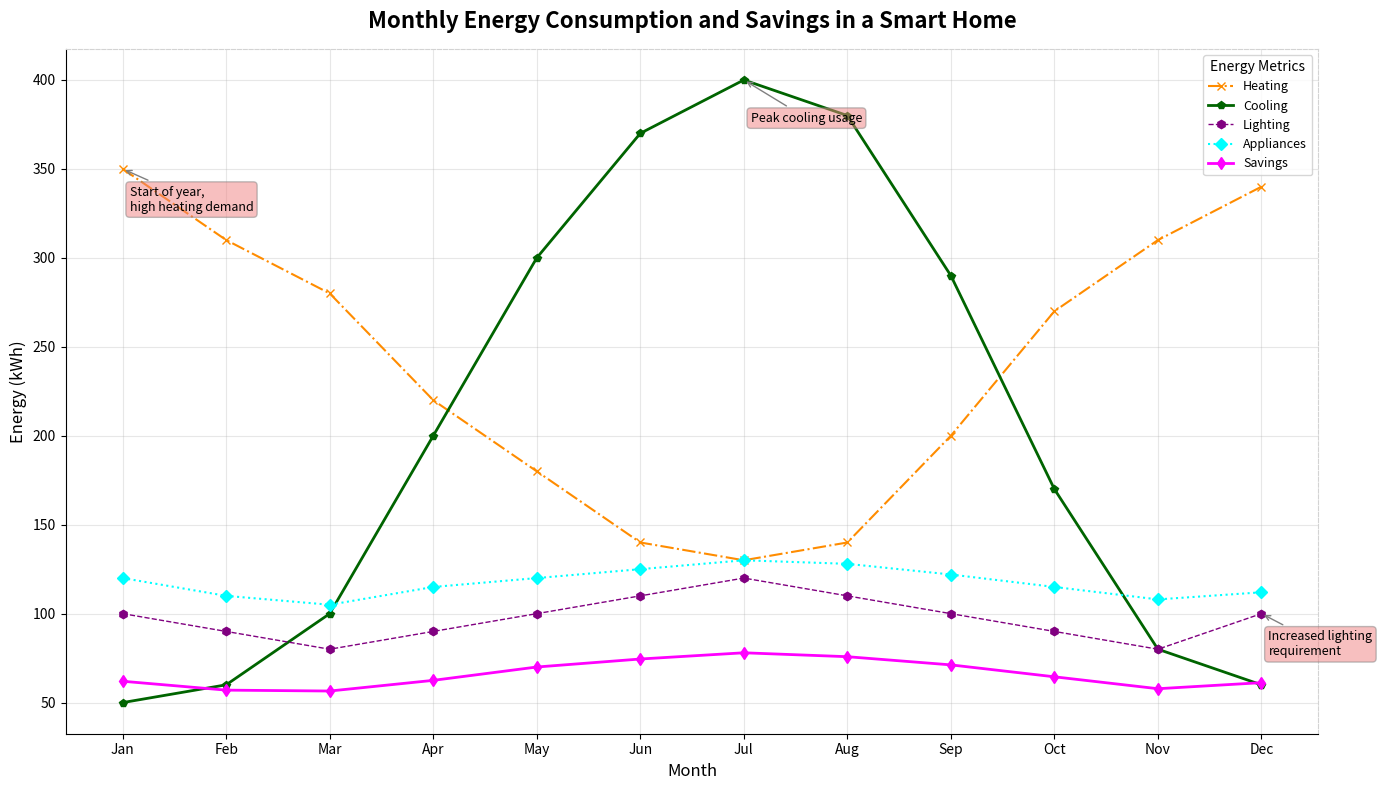

Reproduce this figure in Python.
import matplotlib.pyplot as plt
import numpy as np

months = np.array(["Jan", "Feb", "Mar", "Apr", "May", "Jun", "Jul", "Aug", "Sep", "Oct", "Nov", "Dec"])

heating = np.array([350, 310, 280, 220, 180, 140, 130, 140, 200, 270, 310, 340])
cooling = np.array([50, 60, 100, 200, 300, 370, 400, 380, 290, 170, 80, 60])
lighting = np.array([100, 90, 80, 90, 100, 110, 120, 110, 100, 90, 80, 100])
appliances = np.array([120, 110, 105, 115, 120, 125, 130, 128, 122, 115, 108, 112])

overall_consumption = heating + cooling + lighting + appliances
monthly_savings = 0.1 * overall_consumption

fig, ax = plt.subplots(figsize=(14, 8))

# Manually altering stylistic elements
ax.plot(months, heating, marker='x', linestyle='-.', color='darkorange', linewidth=1.5, label='Heating')
ax.plot(months, cooling, marker='p', linestyle='-', color='darkgreen', linewidth=2, label='Cooling')
ax.plot(months, lighting, marker='h', linestyle='--', color='purple', linewidth=1, label='Lighting')
ax.plot(months, appliances, marker='D', linestyle=':', color='cyan', linewidth=1.5, label='Appliances')
ax.plot(months, monthly_savings, marker='d', linestyle='-', color='magenta', linewidth=2, label='Savings')

annotations = [
    ('Jan', heating[0], 'Start of year,\nhigh heating demand'),
    ('Jul', cooling[6], 'Peak cooling usage'),
    ('Dec', lighting[11], 'Increased lighting\nrequirement')
]

for (month, value, text) in annotations:
    ax.annotate(text, xy=(month, value), xytext=(5, -30), textcoords='offset points',
                arrowprops=dict(arrowstyle='->', color='gray'), fontsize=9,
                bbox=dict(boxstyle="round,pad=0.3", edgecolor='gray', facecolor='lightcoral', alpha=0.5))

ax.set_title('Monthly Energy Consumption and Savings in a Smart Home', fontsize=16, fontweight='bold', pad=15)
ax.set_xlabel('Month', fontsize=12)
ax.set_ylabel('Energy (kWh)', fontsize=12)

# Updated legend styles and placement
ax.legend(title='Energy Metrics', loc='upper right', fontsize=9)

# Grid and border adjustments
ax.grid(True, linestyle='-', alpha=0.3)
ax.spines['top'].set_linestyle('--')
ax.spines['right'].set_linestyle('--')
ax.spines['top'].set_color('lightgray')
ax.spines['right'].set_color('lightgray')

plt.tight_layout()
plt.show()
